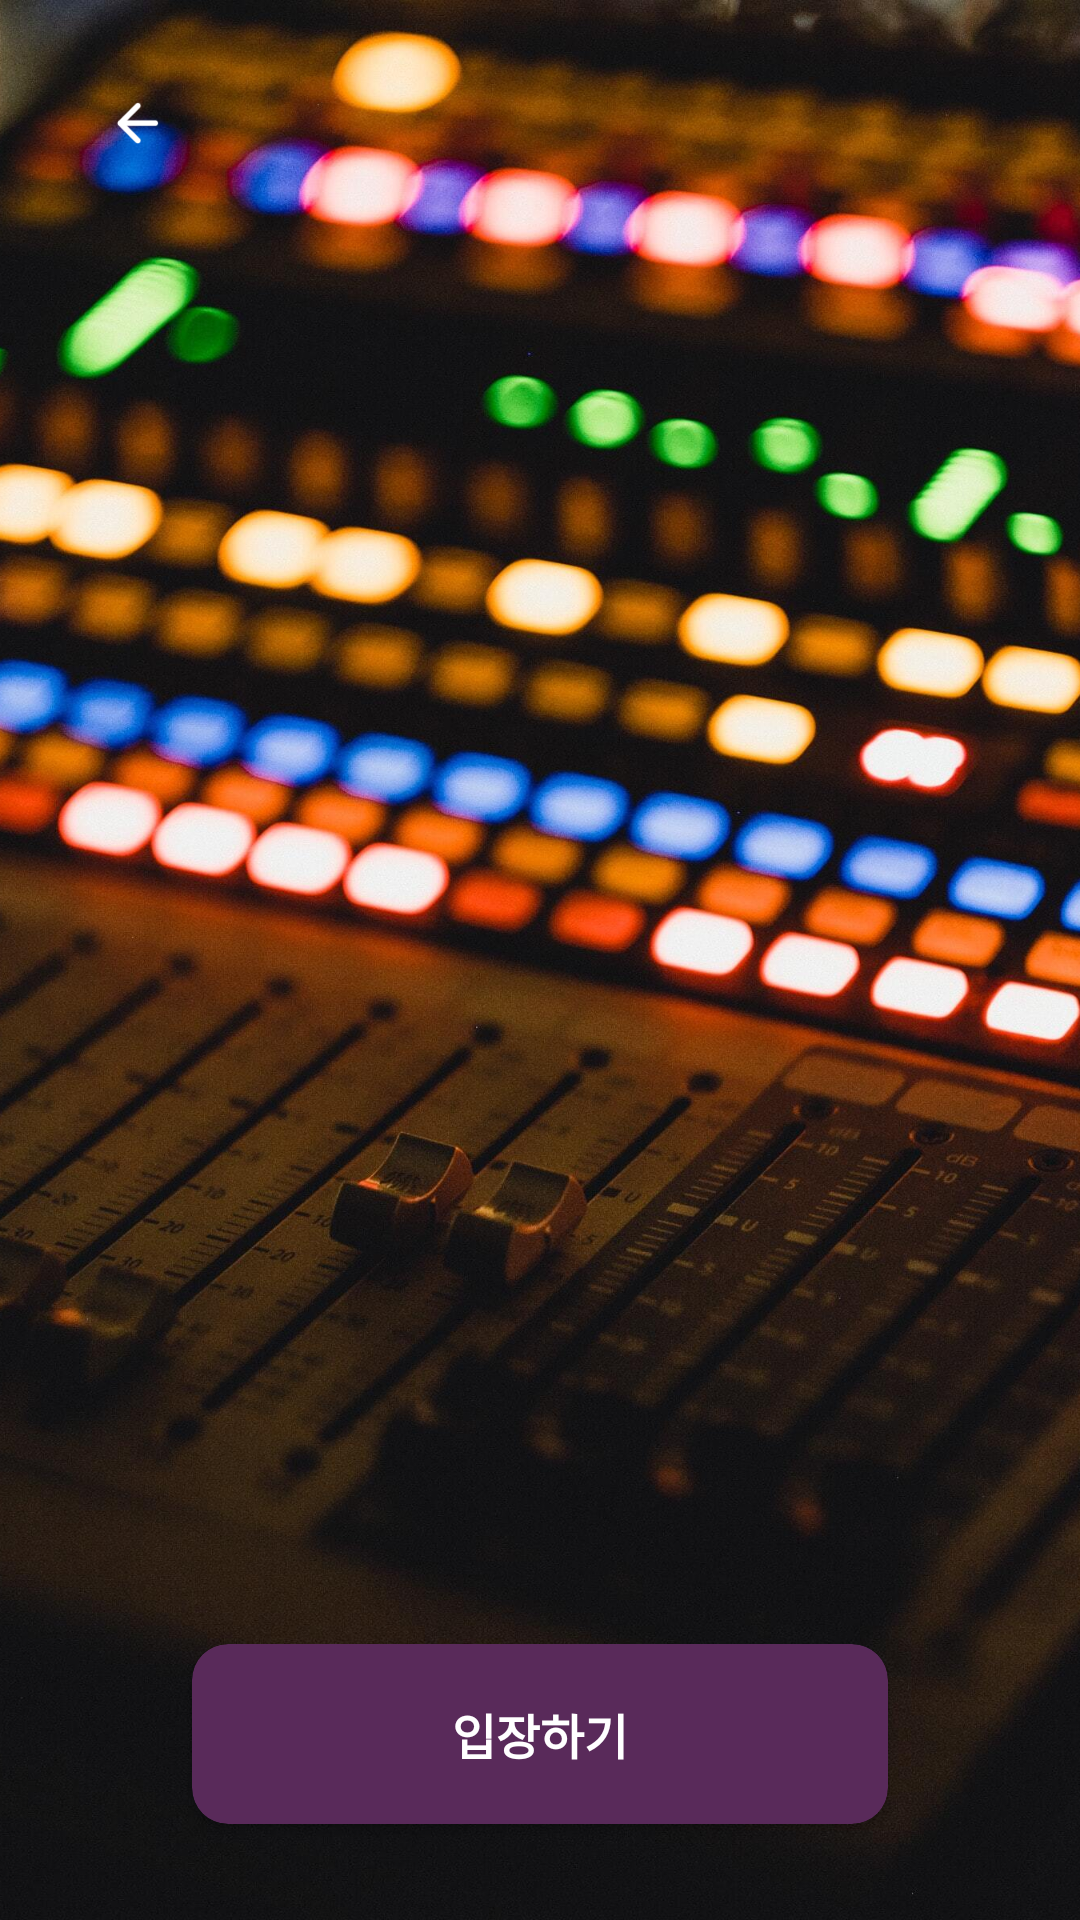

Write the Android layout XML for this screen, with the resource values it uses.
<!-- AndroidManifest.xml: application theme Theme.ITPlace -->
<!-- res/layout/activity_entrance.xml -->
<?xml version="1.0" encoding="utf-8"?>
<androidx.constraintlayout.widget.ConstraintLayout xmlns:android="http://schemas.android.com/apk/res/android"
    xmlns:app="http://schemas.android.com/apk/res-auto"
    xmlns:tools="http://schemas.android.com/tools"
    android:layout_width="match_parent"
    android:layout_height="match_parent"
    tools:context=".EntranceActivity">

    <ImageView
        android:id="@+id/entrance_cover"
        android:layout_width="0dp"
        android:layout_height="0dp"
        android:scaleType="centerCrop"
        android:backgroundTint="#000000"
        android:src="@drawable/cover"
        app:layout_constraintBottom_toBottomOf="parent"
        app:layout_constraintEnd_toEndOf="parent"
        app:layout_constraintStart_toStartOf="parent"
        app:layout_constraintTop_toTopOf="parent" />

    <ImageView
        android:id="@+id/entrance_back_button"
        android:layout_width="@dimen/small_title"
        android:layout_height="@dimen/small_title"
        android:layout_marginLeft="36dp"
        android:src="@drawable/arrow"
        app:layout_constraintVertical_bias="0.05"
        app:layout_constraintStart_toStartOf="parent"
        app:layout_constraintTop_toTopOf="parent"
        app:layout_constraintBottom_toBottomOf="parent"/>

    <TextView
        android:id="@+id/entrance_title"
        android:layout_width="wrap_content"
        android:layout_height="wrap_content"
        android:textColor="@color/white"
        android:textSize="@dimen/entrance_title"
        android:textStyle="bold"
        app:layout_constraintBottom_toBottomOf="parent"
        app:layout_constraintEnd_toEndOf="parent"
        app:layout_constraintHorizontal_bias="0.10"
        app:layout_constraintStart_toStartOf="@id/entrance_cover"
        app:layout_constraintTop_toTopOf="parent"
        app:layout_constraintVertical_bias="0.8" />

    <TextView
        android:id="@+id/entrance_tags"
        android:layout_width="wrap_content"
        android:layout_height="wrap_content"
        android:textColor="@color/white"
        android:textSize="@dimen/entrance_tag"
        app:layout_constraintStart_toStartOf="@id/entrance_title"
        app:layout_constraintTop_toBottomOf="@id/entrance_title" />

    <androidx.cardview.widget.CardView
        android:id="@+id/entrance_button"
        android:layout_width="0dp"
        android:layout_height="60dp"
        android:layout_marginLeft="64dp"
        android:layout_marginRight="64dp"
        android:layout_marginBottom="32dp"
        app:cardBackgroundColor="@color/purple"
        app:cardCornerRadius="12dp"
        app:layout_constraintBottom_toBottomOf="parent"
        app:layout_constraintEnd_toEndOf="parent"
        app:layout_constraintStart_toStartOf="parent">

        <TextView
            android:layout_width="match_parent"
            android:layout_height="wrap_content"
            android:textSize="16dp"
            android:textColor="@color/white"
            android:textStyle="bold"
            android:layout_gravity="center_vertical"
            android:gravity="center"
            android:text="@string/entrance_button"/>

    </androidx.cardview.widget.CardView>

</androidx.constraintlayout.widget.ConstraintLayout>
<!-- resources referenced by this layout -->
<resources>
  <color name="purple">#592a5a</color>
  <color name="white">#FFFFFFFF</color>
  <dimen name="entrance_tag">16dp</dimen>
  <dimen name="entrance_title">24dp</dimen>
  <dimen name="small_title">20dp</dimen>
  <!-- drawable arrow: png bitmap (drawable, 592 bytes) -->
  <!-- drawable cover: jpg bitmap (drawable, 411502 bytes) -->
  <string name="entrance_button">입장하기</string>
  <style name="Theme.ITPlace" parent="Theme.MaterialComponents.DayNight.DarkActionBar">
          
          <item name="windowActionBar">false</item>
          <item name="windowNoTitle">true</item>
          
          <item name="colorPrimary">@color/dark_grey</item>
          <item name="colorPrimaryVariant">@color/dark_grey</item>
          <item name="colorOnPrimary">@color/white</item>
          
          <item name="colorSecondary">@color/teal_200</item>
          <item name="colorSecondaryVariant">@color/teal_700</item>
          <item name="colorOnSecondary">@color/black</item>
          
          <item name="android:statusBarColor" tools:targetApi="l">?attr/colorPrimaryVariant</item>
          
      </style>
  <color name="dark_grey">#2d2d2d</color>
  <color name="teal_200">#FF03DAC5</color>
  <color name="teal_700">#FF018786</color>
  <color name="black">#FF000000</color>
</resources>
